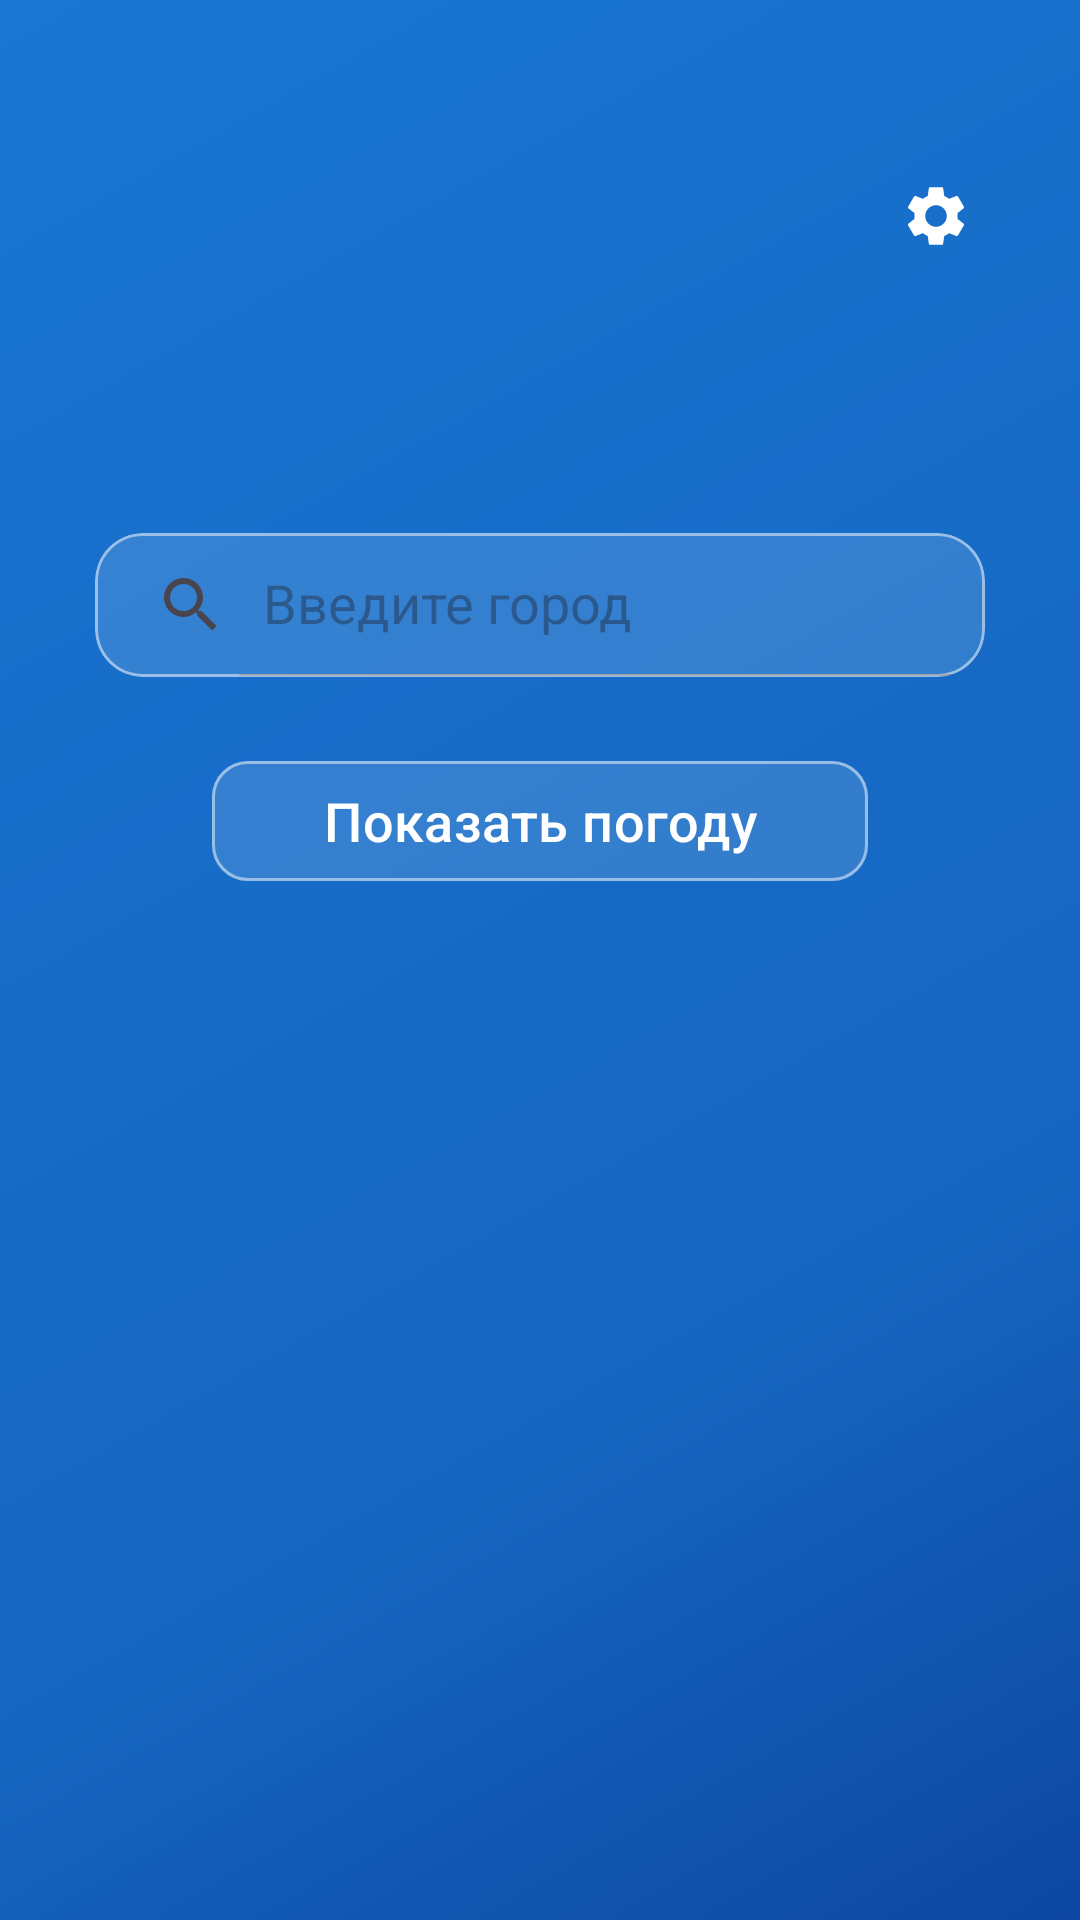

This screen was rendered from an Android layout file. Write that file and the resources it references.
<!-- AndroidManifest.xml: activity theme Theme.SamsungProject -->
<!-- res/layout/activity_mainmenu.xml -->
<?xml version="1.0" encoding="utf-8"?>
<androidx.constraintlayout.widget.ConstraintLayout
    xmlns:android="http://schemas.android.com/apk/res/android"
    xmlns:app="http://schemas.android.com/apk/res-auto"
    android:layout_width="match_parent"
    android:layout_height="match_parent"
    android:background="@drawable/bg_gradient_sky"
    android:paddingHorizontal="24dp">

    <com.google.android.material.card.MaterialCardView
        android:id="@+id/searchCard"
        android:layout_width="0dp"
        android:layout_height="wrap_content"
        app:cardCornerRadius="16dp"
        app:cardElevation="0dp"
        app:strokeColor="#80FFFFFF"
        app:strokeWidth="1dp"
        app:cardBackgroundColor="#20FFFFFF"
        app:layout_constraintEnd_toEndOf="parent"
        app:layout_constraintStart_toStartOf="parent"
        app:layout_constraintTop_toTopOf="parent"
        app:layout_constraintBottom_toBottomOf="parent"
        app:layout_constraintVertical_bias="0.3"
        app:layout_constraintWidth_percent="0.95">

        <androidx.appcompat.widget.SearchView
            android:id="@+id/searchView"
            android:layout_width="match_parent"
            android:layout_height="48dp"
            android:background="@android:color/transparent"
            app:queryHint="Введите город"
            app:iconifiedByDefault="false" />
    </com.google.android.material.card.MaterialCardView>

    <com.google.android.material.button.MaterialButton
        android:id="@+id/weatherButton"
        android:layout_width="0dp"
        android:layout_height="wrap_content"
        android:layout_marginTop="24dp"
        android:text="Показать погоду"
        android:textSize="18sp"
        app:backgroundTint="#20FFFFFF"
        app:cornerRadius="12dp"
        app:icon="@drawable/ic_weather"
        app:iconTint="#FFFFFF"
        app:layout_constraintEnd_toEndOf="parent"
        app:layout_constraintStart_toStartOf="parent"
        app:layout_constraintTop_toBottomOf="@id/searchCard"
        app:layout_constraintWidth_percent="0.7"
        app:strokeColor="#80FFFFFF"
        app:strokeWidth="1dp"/>
    <ImageButton
        android:id="@+id/settingsButton"
        android:layout_width="48dp"
        android:layout_height="48dp"
        android:layout_marginTop="48dp"
        android:src="@drawable/ic_settings"
        android:background="?attr/selectableItemBackgroundBorderless"
        android:tint="#FFFFFF"
        app:layout_constraintEnd_toEndOf="parent"
        app:layout_constraintTop_toTopOf="parent"/>
</androidx.constraintlayout.widget.ConstraintLayout>
<!-- resources referenced by this layout -->
<resources>
  <!-- drawable bg_gradient_sky (drawable) -->
  <?xml version="1.0" encoding="utf-8"?>
  <shape xmlns:android="http://schemas.android.com/apk/res/android"
      android:shape="rectangle">
  
      <gradient
          android:type="linear"
          android:angle="135"
          android:startColor="#FF0D47A1"
          android:centerColor="#FF1565C0"
          android:endColor="#FF1976D2"
          android:centerX="0.5"
          android:centerY="0.3"/>
  
  
  
  
  
  
  
  
  </shape>
  <!-- drawable ic_settings (drawable) -->
  <vector xmlns:android="http://schemas.android.com/apk/res/android"
      android:width="24dp"
      android:height="24dp"
      android:viewportWidth="24"
      android:viewportHeight="24"
      android:tint="#FFFFFF">
      <path
          android:fillColor="@android:color/white"
          android:pathData="M19.14,12.94c0.04,-0.3 0.06,-0.61 0.06,-0.94 0,-0.32 -0.02,-0.64 -0.07,-0.94l2.03,-1.58c0.18,-0.14 0.23,-0.41 0.12,-0.61l-1.92,-3.32c-0.12,-0.22 -0.37,-0.29 -0.59,-0.22l-2.39,0.96c-0.5,-0.38 -1.03,-0.7 -1.62,-0.94L14.4,2.81c-0.04,-0.24 -0.24,-0.41 -0.48,-0.41h-3.84c-0.24,0 -0.43,0.17 -0.47,0.41L9.25,5.35C8.66,5.59 8.12,5.92 7.63,6.29L5.24,5.33c-0.22,-0.08 -0.47,0 -0.59,0.22L2.74,8.87C2.62,9.08 2.66,9.34 2.86,9.48l2.03,1.58C4.84,11.36 4.8,11.69 4.8,12s0.02,0.64 0.07,0.94l-2.03,1.58c-0.18,0.14 -0.23,0.41 -0.12,0.61l1.92,3.32c0.12,0.22 0.37,0.29 0.59,0.22l2.39,-0.96c0.5,0.38 1.03,0.7 1.62,0.94l0.36,2.54c0.05,0.24 0.24,0.41 0.48,0.41h3.84c0.24,0 0.44,-0.17 0.47,-0.41l0.36,-2.54c0.59,-0.24 1.13,-0.56 1.62,-0.94l2.39,0.96c0.22,0.08 0.47,0 0.59,-0.22l1.92,-3.32c0.12,-0.22 0.07,-0.47 -0.12,-0.61L19.14,12.94zM12,15.6c-1.98,0 -3.6,-1.62 -3.6,-3.6s1.62,-3.6 3.6,-3.6 3.6,1.62 3.6,3.6 -1.62,3.6 -3.6,3.6z"/>
  </vector>
  <style name="Theme.SamsungProject" parent="Base.Theme.SamsungProject" />
  <style name="Base.Theme.SamsungProject" parent="Theme.Material3.DayNight.NoActionBar">
          <item name="colorPrimary">@color/purple_500</item>
          <item name="colorPrimaryVariant">@color/purple_700</item>
          <item name="colorOnPrimary">@color/white</item>
          <item name="colorSecondary">@color/teal_200</item>
          <item name="colorSecondaryVariant">@color/teal_700</item>
          <item name="colorOnSecondary">@color/black</item>
          <item name="android:statusBarColor" tools:targetApi="l">?attr/colorPrimaryVariant</item>
          <item name="android:windowLightStatusBar" tools:targetApi="m">false</item>
          <item name="materialCardViewStyle">@style/Widget.MaterialComponents.CardView</item>
      </style>
  <color name="purple_500">#FF6200EE</color>
  <color name="purple_700">#FF3700B3</color>
  <color name="white">#FFFFFFFF</color>
  <color name="teal_200">#FF03DAC5</color>
  <color name="teal_700">#FF018786</color>
  <color name="black">#FF000000</color>
</resources>
